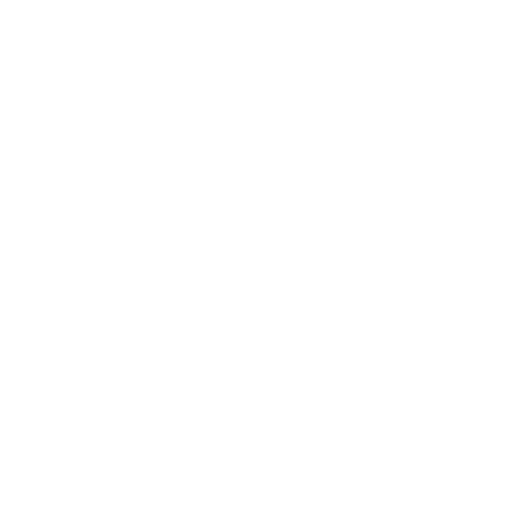
t = 0.00 s
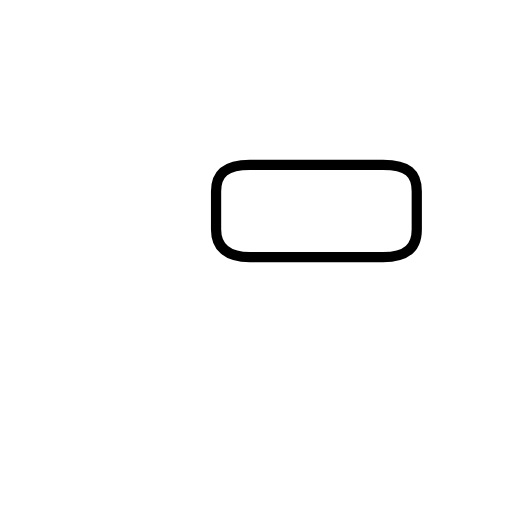
t = 1.59 s
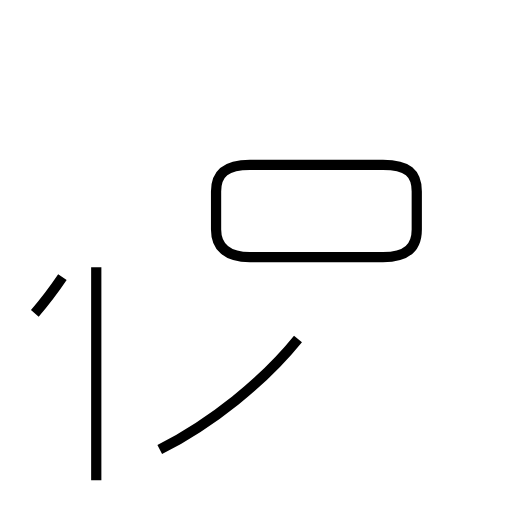
t = 2.87 s
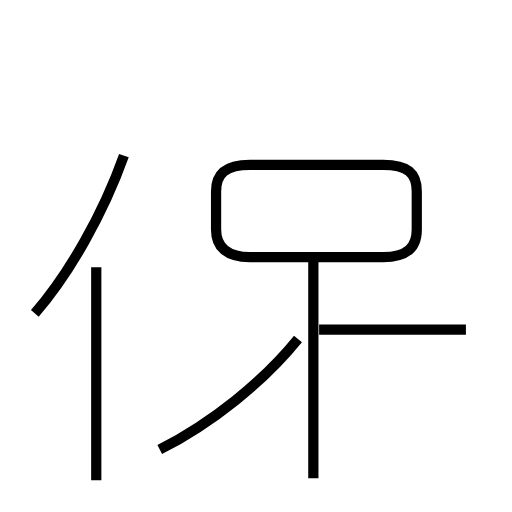
t = 4.34 s
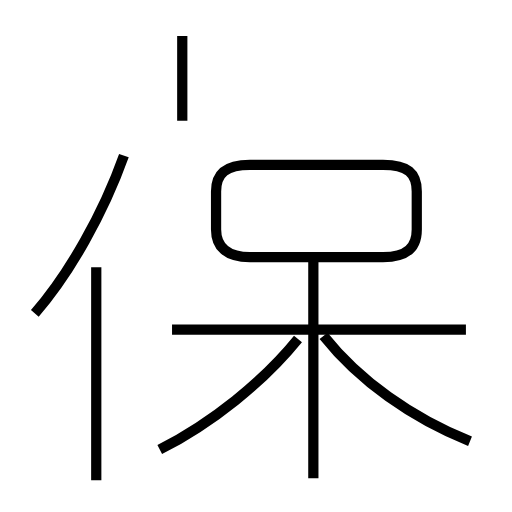
t = 5.55 s
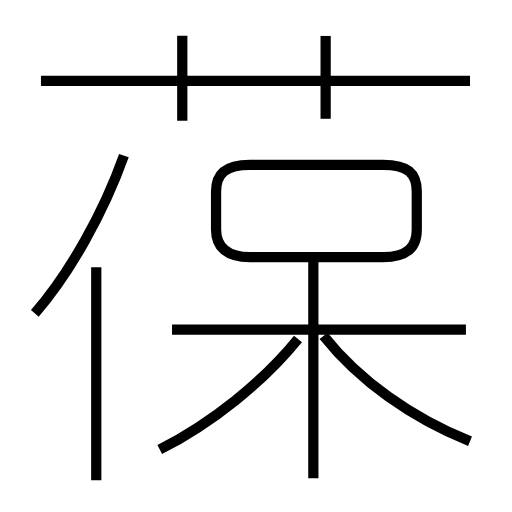
t = 7.05 s

The animated SVG that drew these frames (rendered in a browser with its animation timeline set to each time). Animation: 10 SMIL elements (animate=10); one cycle of 7.05 s.

<?xml version='1.0' encoding='utf-8'?>
<svg viewBox="0.0 -6.0 50.0 50.0" version="1.1" xmlns="http://www.w3.org/2000/svg"><rect x="-1000" y="-1000" width="2000" height="2000" stroke="white" fill="white" /><g style="fill:none;stroke:#000000;stroke-width:1"><path d="M 24.4 -18.9 L 37.4 -18.9 C 39.8 -18.9 40.7 -19.9 40.7 -21.6 L 40.7 -25.3 C 40.7 -27.1 39.8 -27.9 37.4 -27.9 L 24.4 -27.9 C 22.1 -27.9 21.1 -27.1 21.1 -25.3 L 21.1 -21.6 C 21.1 -19.9 22.1 -18.9 24.4 -18.9 Z " transform="translate(0.0 38.0)" stroke-dasharray="52.876217165709974" stroke-dashoffset="52.876217165709974"><animate attributeName="stroke-dashoffset" from="52.876217165709974" to="0" dur="1.5862865149712992s" begin="0s" fill="freeze" /></path><path d="M 9.4 2.9 L 9.4 -17.9 " transform="translate(0.0 38.0)" stroke-dasharray="20.799999999999997" stroke-dashoffset="20.799999999999997"><animate attributeName="stroke-dashoffset" from="20.799999999999997" to="0" dur="0.6239999999999999s" begin="1.5862865149712992s" fill="freeze" /></path><path d="M 15.6 -0.1 C 20.7 -2.7 25.7 -6.7 29.1 -10.9 " transform="translate(0.0 38.0)" stroke-dasharray="17.406309182725128" stroke-dashoffset="17.406309182725128"><animate attributeName="stroke-dashoffset" from="17.406309182725128" to="0" dur="0.5221892754817539s" begin="2.2102865149712994s" fill="freeze" /></path><path d="M 3.4 -13.4 C 6.8 -17.3 10.1 -23.2 12.1 -28.8 " transform="translate(0.0 38.0)" stroke-dasharray="17.779786052000542" stroke-dashoffset="17.779786052000542"><animate attributeName="stroke-dashoffset" from="17.779786052000542" to="0" dur="0.5333935815600163s" begin="2.732475790453053s" fill="freeze" /></path><path d="M 30.6 2.7 L 30.6 -18.7 " transform="translate(0.0 38.0)" stroke-dasharray="21.4" stroke-dashoffset="21.4"><animate attributeName="stroke-dashoffset" from="21.4" to="0" dur="0.6419999999999999s" begin="3.2658693720130696s" fill="freeze" /></path><path d="M 45.5 -11.8 L 16.8 -11.8 " transform="translate(0.0 38.0)" stroke-dasharray="28.7" stroke-dashoffset="28.7"><animate attributeName="stroke-dashoffset" from="28.7" to="0" dur="0.861s" begin="3.9078693720130695s" fill="freeze" /></path><path d="M 45.9 -0.9 C 40.2 -3.2 35.1 -6.8 31.6 -11.2 " transform="translate(0.0 38.0)" stroke-dasharray="17.814460324460104" stroke-dashoffset="17.814460324460104"><animate attributeName="stroke-dashoffset" from="17.814460324460104" to="0" dur="0.5344338097338031s" begin="4.76886937201307s" fill="freeze" /></path><path d="M 17.8 -32.2 L 17.8 -40.5 " transform="translate(0.0 38.0)" stroke-dasharray="8.299999999999997" stroke-dashoffset="8.299999999999997"><animate attributeName="stroke-dashoffset" from="8.299999999999997" to="0" dur="0.24899999999999992s" begin="5.303303181746873s" fill="freeze" /></path><path d="M 45.9 -36.1 L 4.0 -36.1 " transform="translate(0.0 38.0)" stroke-dasharray="41.9" stroke-dashoffset="41.9"><animate attributeName="stroke-dashoffset" from="41.9" to="0" dur="1.257s" begin="5.552303181746873s" fill="freeze" /></path><path d="M 31.8 -32.4 L 31.8 -40.5" transform="translate(0.0 38.0)" stroke-dasharray="8.100000000000001" stroke-dashoffset="8.100000000000001"><animate attributeName="stroke-dashoffset" from="8.100000000000001" to="0" dur="0.24300000000000002s" begin="6.8093031817468725s" fill="freeze" /></path></g></svg>
